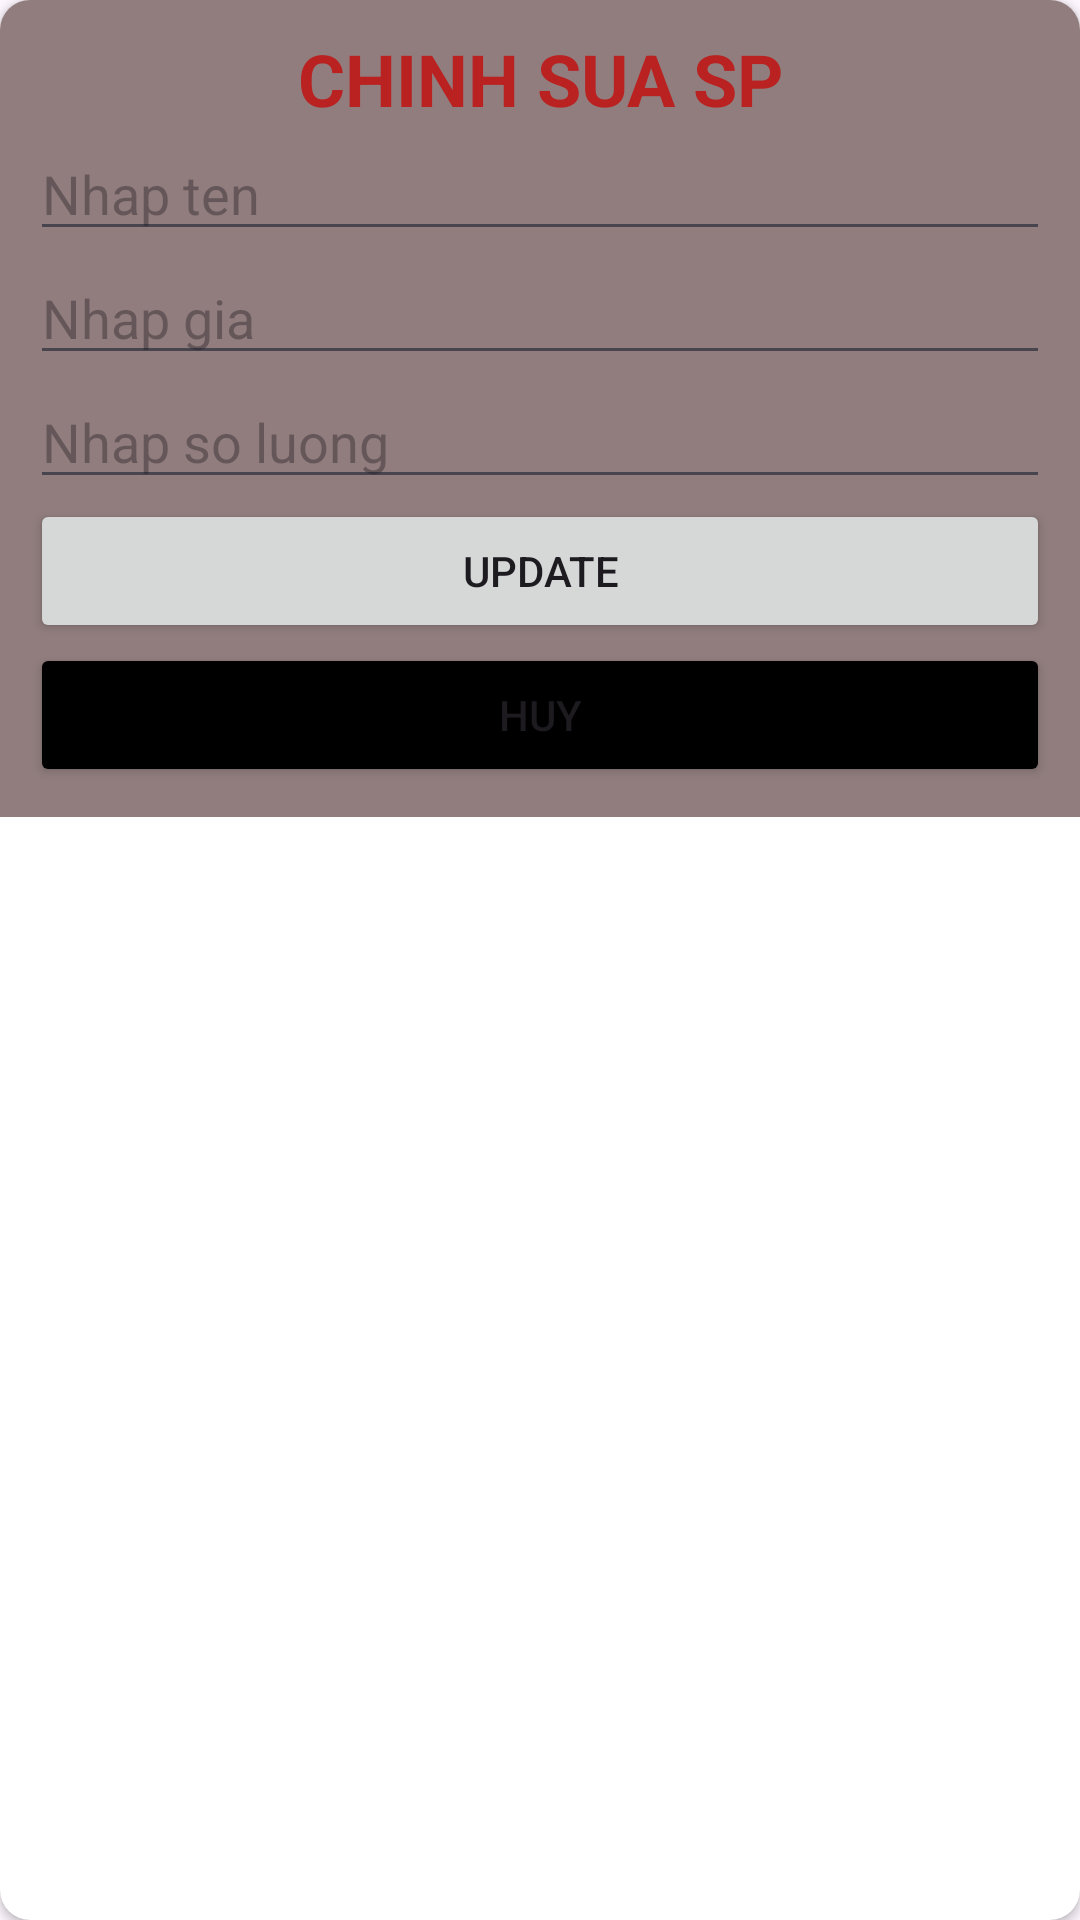

Layout XML and referenced resources for this Android screen:
<!-- AndroidManifest.xml: application theme Theme.App_banhang -->
<!-- res/layout/dialog_update.xml -->
<?xml version="1.0" encoding="utf-8"?>
<androidx.cardview.widget.CardView xmlns:android="http://schemas.android.com/apk/res/android"
    android:layout_width="match_parent"
    android:layout_height="match_parent"
    xmlns:app="http://schemas.android.com/apk/res-auto"
    app:cardCornerRadius="10dp"
    >
    <LinearLayout
        android:id="@+id/dialogRootLayout"
        android:padding="10dp"
        android:layout_width="match_parent"
        android:layout_height="wrap_content"
        android:orientation="vertical"
        android:background="#917D7D">

        <TextView
            android:layout_width="match_parent"
            android:layout_height="wrap_content"
            android:text="chinh sua sp"
            android:gravity="center"
            android:textColor="#BA2121"
            android:textAllCaps="true"
            android:textStyle="bold"
            android:textSize="24sp"
            />
        <EditText
            android:id="@+id/edtAddTitle"
            android:layout_width="match_parent"
            android:layout_height="wrap_content"
            android:hint="Nhap ten"/>
        <EditText
            android:id="@+id/edtAddPrice"
            android:layout_width="match_parent"
            android:layout_height="wrap_content"
            android:hint="Nhap gia"/>
        <EditText
            android:id="@+id/edtAddQuantity"
            android:layout_width="match_parent"
            android:layout_height="wrap_content"
            android:hint="Nhap so luong"/>
        <Button
            android:id="@+id/btnUpdateProduct"
            android:layout_width="match_parent"
            android:layout_height="wrap_content"
            android:textAllCaps="true"
            android:text="update"/>
        <Button
            android:id="@+id/btnUpdateCancel"
            android:layout_width="match_parent"
            android:layout_height="wrap_content"
            android:text="huy"
            android:textAllCaps="true"
            android:backgroundTint="@color/black"/>
    </LinearLayout>
</androidx.cardview.widget.CardView>
<!-- resources referenced by this layout -->
<resources>
  <style name="Theme.App_banhang" parent="Base.Theme.App_banhang" />
  <style name="Base.Theme.App_banhang" parent="Theme.Material3.DayNight.NoActionBar">
          
          
      </style>
  <!-- not gathered from this repository: default colours our renderer supplied (Android Studio template values) -->
  <color name="black">#FF000000</color>
</resources>
